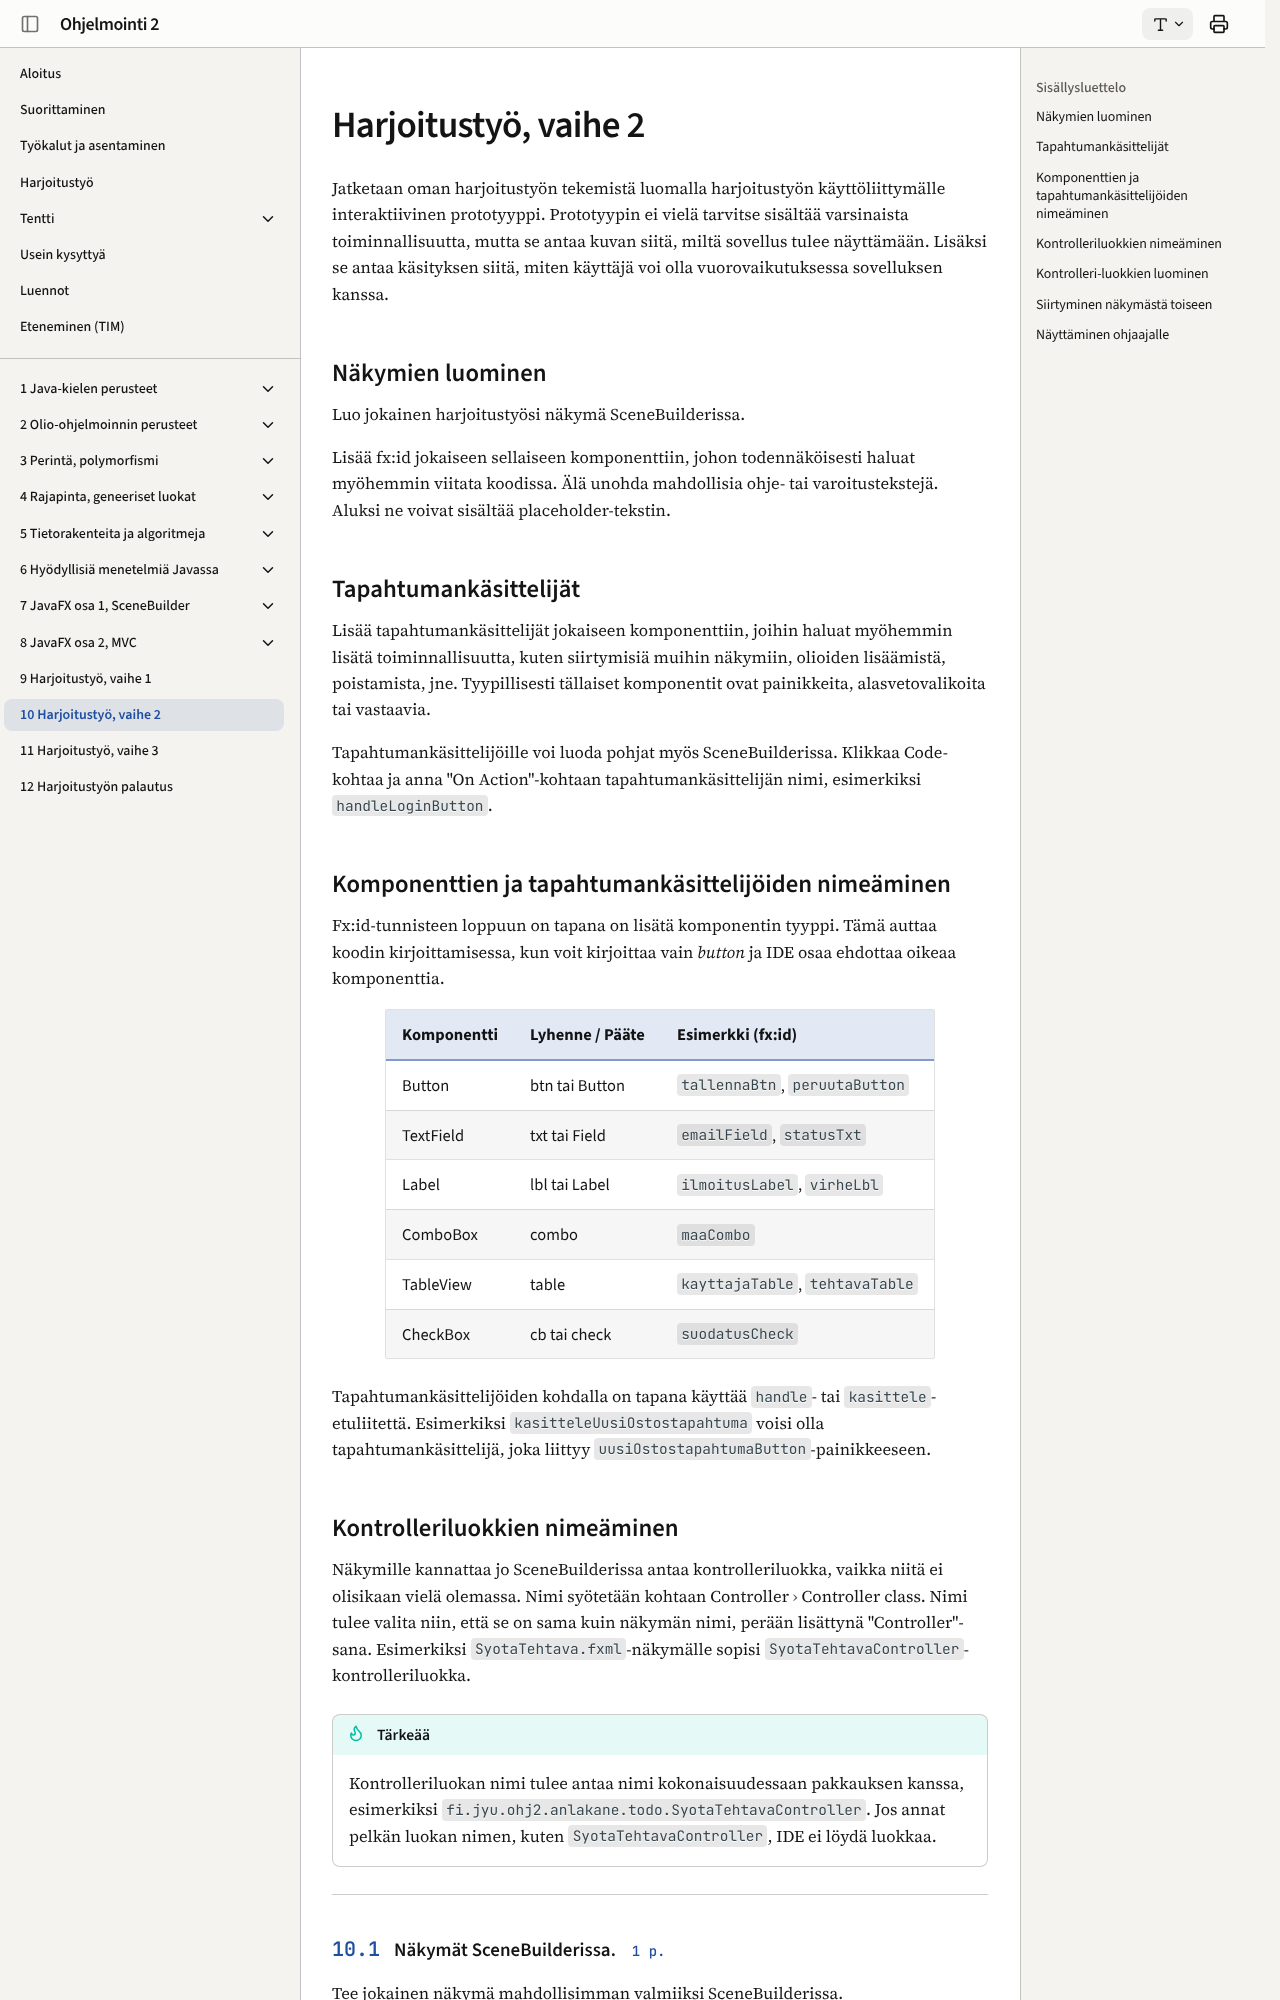

repository: ohj-perus-jy/ohj2 · page: osa10/index.html · generator: mkdocs

# Harjoitustyö, vaihe 2 

Jatketaan oman harjoitustyön tekemistä luomalla harjoitustyön käyttöliittymälle
interaktiivinen prototyyppi. Prototyypin ei vielä tarvitse sisältää varsinaista
toiminnallisuutta, mutta se antaa kuvan siitä, miltä sovellus tulee näyttämään.
Lisäksi se antaa käsityksen siitä, miten käyttäjä voi olla vuorovaikutuksessa
sovelluksen kanssa. 

## Näkymien luominen

Luo jokainen harjoitustyösi näkymä SceneBuilderissa. 

Lisää fx:id jokaiseen sellaiseen komponenttiin, johon todennäköisesti haluat
myöhemmin viitata koodissa. Älä unohda mahdollisia ohje- tai varoitustekstejä.
Aluksi ne voivat sisältää placeholder-tekstin. 

## Tapahtumankäsittelijät

Lisää tapahtumankäsittelijät jokaiseen komponenttiin, joihin haluat myöhemmin
lisätä toiminnallisuutta, kuten siirtymisiä muihin näkymiin, olioiden
lisäämistä, poistamista, jne. Tyypillisesti tällaiset komponentit ovat
painikkeita, alasvetovalikoita tai vastaavia. 

Tapahtumankäsittelijöille voi luoda pohjat myös SceneBuilderissa. Klikkaa
Code-kohtaa ja anna "On Action"-kohtaan tapahtumankäsittelijän nimi, esimerkiksi
`handleLoginButton`. 

## Komponenttien ja tapahtumankäsittelijöiden nimeäminen

Fx:id-tunnisteen loppuun on tapana on lisätä komponentin tyyppi. Tämä auttaa
koodin kirjoittamisessa, kun voit kirjoittaa vain *button* ja IDE osaa ehdottaa
oikeaa komponenttia.

| Komponentti | Lyhenne / Pääte | Esimerkki (fx:id)          |
| ----------- | --------------- | -------------------------- |
| Button      | btn tai Button  | `tallennaBtn`, `peruutaButton` |
| TextField   | txt tai Field   | `emailField`, `statusTxt`  |
| Label       | lbl tai Label   | `ilmoitusLabel`, `virheLbl`  |
| ComboBox    | combo           | `maaCombo`             |
| TableView   | table           | `kayttajaTable`, `tehtavaTable`                |
| CheckBox    | cb tai check    | `suodatusCheck`               |

Tapahtumankäsittelijöiden kohdalla on tapana käyttää `handle`- tai
`kasittele`-etuliitettä. Esimerkiksi `kasitteleUusiOstostapahtuma` voisi olla
tapahtumankäsittelijä, joka liittyy `uusiOstostapahtumaButton`-painikkeeseen.
